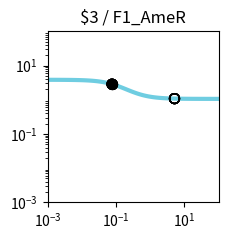

Python code for this plot: (Note: this script raises an exception after producing the figure.)
import matplotlib.pyplot as plt
import matplotlib.ticker as ticker
import numpy as np

fig, ax = plt.subplots(figsize=(2.5,2.5))

plt.xlim(1.000000e-03, 1.000000e+02)
plt.ylim(1.000000e-03, 1.000000e+02)

x = np.array([1.000000e-03,1.122018e-03,1.258925e-03,1.412538e-03,1.584893e-03,1.778279e-03,1.995262e-03,2.238721e-03,2.511886e-03,2.818383e-03,3.162278e-03,3.548134e-03,3.981072e-03,4.466836e-03,5.011872e-03,5.623413e-03,6.309573e-03,7.079458e-03,7.943282e-03,8.912509e-03,1.000000e-02,1.122018e-02,1.258925e-02,1.412538e-02,1.584893e-02,1.778279e-02,1.995262e-02,2.238721e-02,2.511886e-02,2.818383e-02,3.162278e-02,3.548134e-02,3.981072e-02,4.466836e-02,5.011872e-02,5.623413e-02,6.309573e-02,7.079458e-02,7.943282e-02,8.912509e-02,1.000000e-01,1.122018e-01,1.258925e-01,1.412538e-01,1.584893e-01,1.778279e-01,1.995262e-01,2.238721e-01,2.511886e-01,2.818383e-01,3.162278e-01,3.548134e-01,3.981072e-01,4.466836e-01,5.011872e-01,5.623413e-01,6.309573e-01,7.079458e-01,7.943282e-01,8.912509e-01,1.000000e+00,1.122018e+00,1.258925e+00,1.412538e+00,1.584893e+00,1.778279e+00,1.995262e+00,2.238721e+00,2.511886e+00,2.818383e+00,3.162278e+00,3.548134e+00,3.981072e+00,4.466836e+00,5.011872e+00,5.623413e+00,6.309573e+00,7.079458e+00,7.943282e+00,8.912509e+00,1.000000e+01,1.122018e+01,1.258925e+01,1.412538e+01,1.584893e+01,1.778279e+01,1.995262e+01,2.238721e+01,2.511886e+01,2.818383e+01,3.162278e+01,3.548134e+01,3.981072e+01,4.466836e+01,5.011872e+01,5.623413e+01,6.309573e+01,7.079458e+01,7.943282e+01,8.912509e+01,1.000000e+02,])
y = np.array([3.829780e+00,3.828935e+00,3.827954e+00,3.826814e+00,3.825490e+00,3.823953e+00,3.822169e+00,3.820098e+00,3.817695e+00,3.814908e+00,3.811676e+00,3.807928e+00,3.803585e+00,3.798555e+00,3.792732e+00,3.785995e+00,3.778207e+00,3.769210e+00,3.758829e+00,3.746863e+00,3.733088e+00,3.717254e+00,3.699085e+00,3.678278e+00,3.654504e+00,3.627409e+00,3.596620e+00,3.561751e+00,3.522410e+00,3.478213e+00,3.428798e+00,3.373844e+00,3.313093e+00,3.246375e+00,3.173632e+00,3.094942e+00,3.010541e+00,2.920839e+00,2.826423e+00,2.728057e+00,2.626661e+00,2.523279e+00,2.419047e+00,2.315136e+00,2.212701e+00,2.112836e+00,2.016521e+00,1.924593e+00,1.837722e+00,1.756398e+00,1.680933e+00,1.611477e+00,1.548030e+00,1.490469e+00,1.438573e+00,1.392048e+00,1.350547e+00,1.313695e+00,1.281101e+00,1.252374e+00,1.227136e+00,1.205023e+00,1.185695e+00,1.168836e+00,1.154158e+00,1.141399e+00,1.130324e+00,1.120721e+00,1.112405e+00,1.105208e+00,1.098986e+00,1.093609e+00,1.088966e+00,1.084959e+00,1.081502e+00,1.078520e+00,1.075949e+00,1.073734e+00,1.071825e+00,1.070180e+00,1.068763e+00,1.067543e+00,1.066493e+00,1.065588e+00,1.064809e+00,1.064139e+00,1.063562e+00,1.063065e+00,1.062638e+00,1.062270e+00,1.061953e+00,1.061681e+00,1.061446e+00,1.061244e+00,1.061071e+00,1.060921e+00,1.060793e+00,1.060682e+00,1.060587e+00,1.060505e+00,1.060434e+00,])
c = "#6fcde1"

hi_x = np.array([7.620000e-02,7.620000e-02,7.620000e-02,7.620000e-02,])
hi_y = np.array([2.860997e+00,2.860997e+00,2.860997e+00,2.860997e+00,])
lo_x = np.array([5.128300e+00,7.620000e-02,5.128300e+00,7.620000e-02,5.128300e+00,5.128300e+00,5.128300e+00,7.620000e-02,5.128300e+00,7.620000e-02,5.128300e+00,5.128300e+00,])
lo_y = np.array([1.080871e+00,2.860997e+00,1.080871e+00,2.860997e+00,1.080871e+00,1.080871e+00,1.080871e+00,2.860997e+00,1.080871e+00,2.860997e+00,1.080871e+00,1.080871e+00,])

plt.loglog(x,y,lw=3,color=c)
plt.scatter(hi_x,hi_y,marker='o',s=50,color='black',zorder=10)
plt.scatter(lo_x,lo_y,marker='o',s=50,edgecolors='black',color='none',zorder=10)

plt.title("$3 / F1_AmeR")

ax.xaxis.set_major_locator(ticker.LogLocator(numticks=3))
ax.yaxis.set_major_locator(ticker.LogLocator(numticks=3))

ax.set_aspect('equal')
plt.tight_layout()

plt.savefig("/home/<user>/output/response_plot_$3_F1_AmeR.png", bbox_inches='tight')
